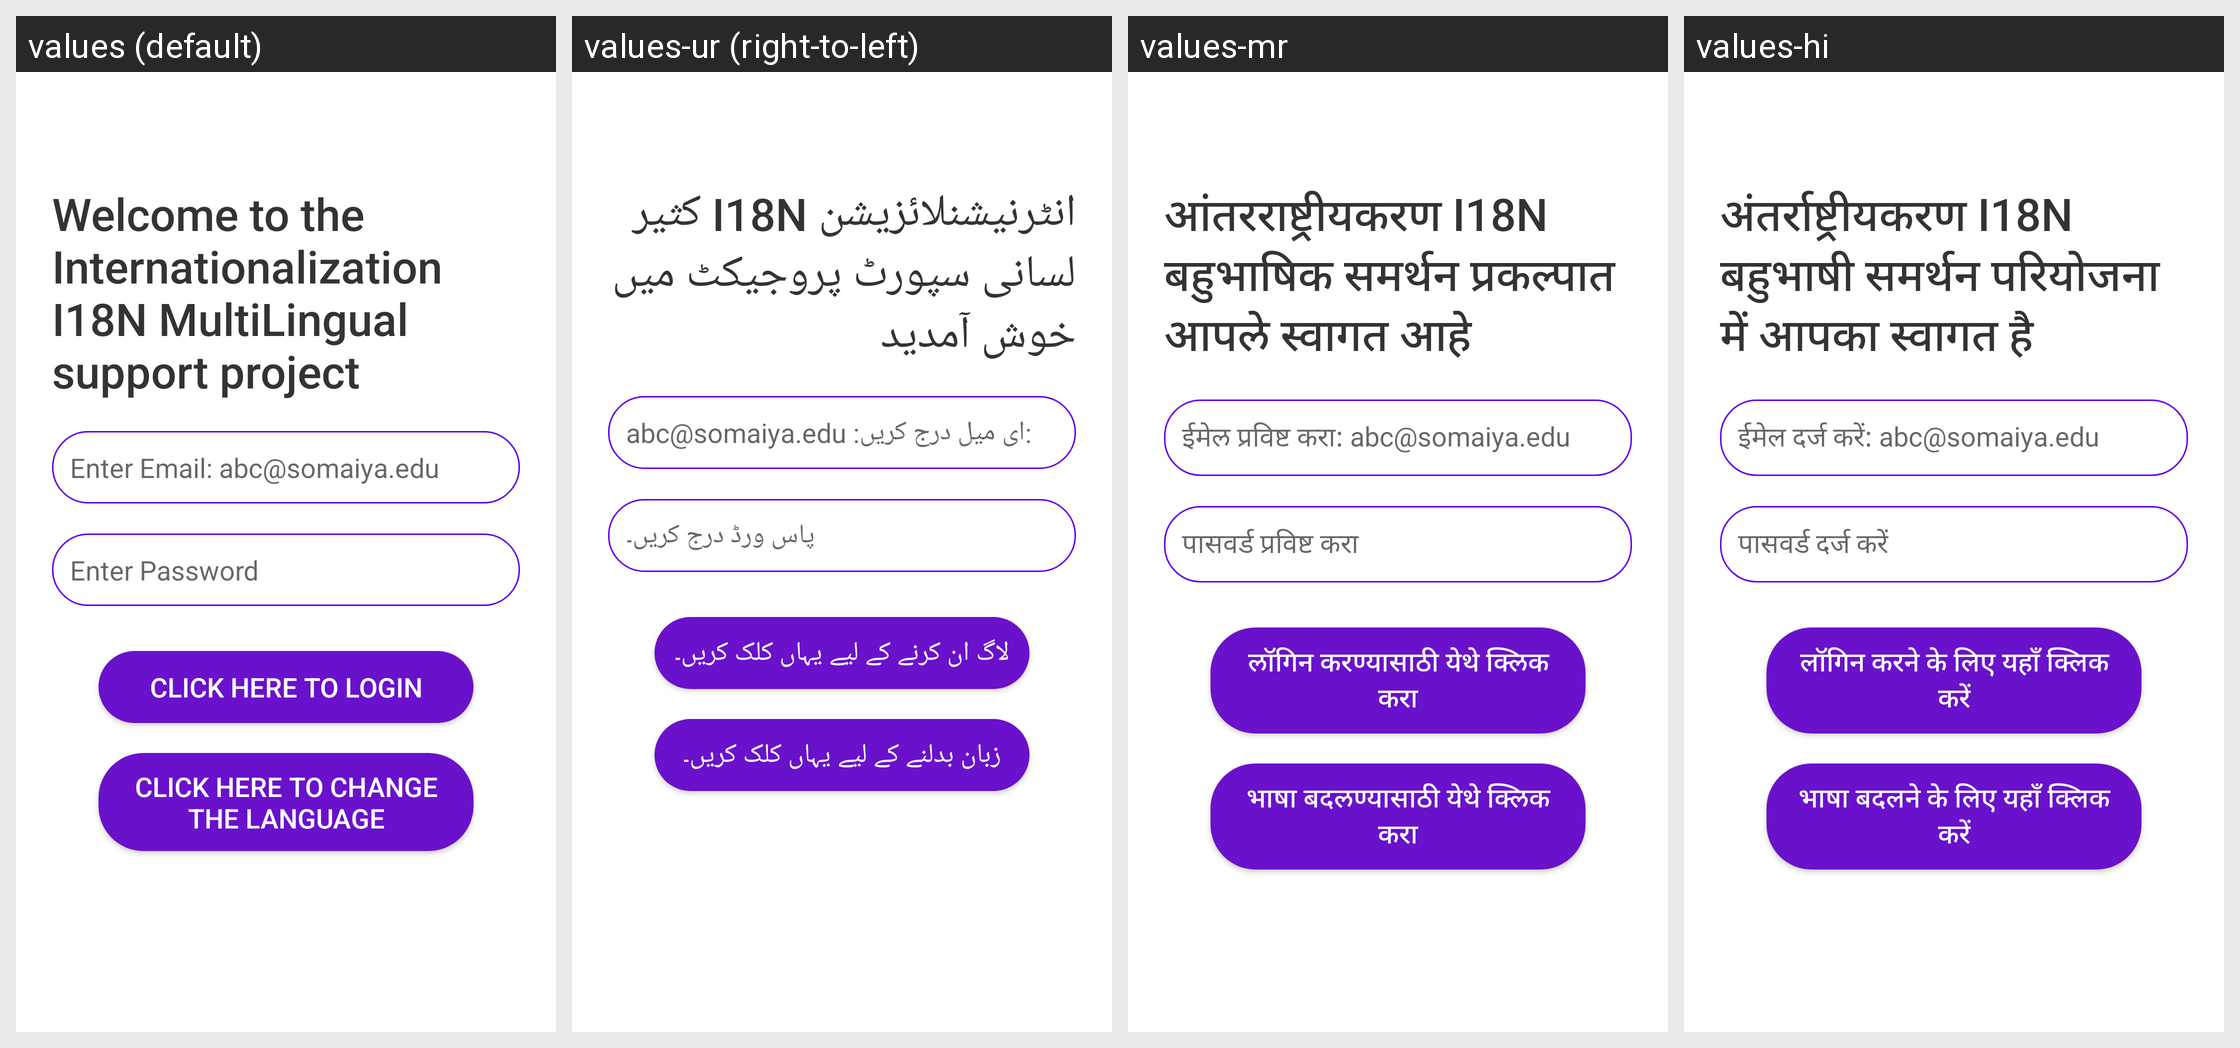

Here is an Android app screen in its default locale and in the app's own translations. Write out the translated-string differences for the strings that appear on this screen.
Android screen res/layout/activity_session71.xml rendered under 4 locales, left to right: values (default), values-ur (right-to-left), values-mr, values-hi. Device: Nexus 5 (rendered at 1080×1920; each locale shown at half size, 540×960, under a caption strip naming it); theme Theme.Project.
Other locales in the repository, not shown: values-en, values-gu.
Strings drawn on this screen, with the default value and each locale's value (text and hints the layout hard-codes, and strings that could not be matched under every locale, appear in the picture but are not listed):

session_name
  values: Welcome to the Internationalization I18N MultiLingual support project
  values-ur: انٹرنیشنلائزیشن I18N کثیر لسانی سپورٹ پروجیکٹ میں خوش آمدید
  values-mr: आंतरराष्ट्रीयकरण I18N बहुभाषिक समर्थन प्रकल्पात आपले स्वागत आहे
  values-hi: अंतर्राष्ट्रीयकरण I18N बहुभाषी समर्थन परियोजना में आपका स्वागत है

email
  values: Enter Email: abc@somaiya.edu
  values-ur: abc@somaiya.edu :ای میل درج کریں:
  values-mr: ईमेल प्रविष्ट करा: abc@somaiya.edu
  values-hi: ईमेल दर्ज करें: abc@somaiya.edu

password
  values: Enter Password
  values-ur: پاس ورڈ درج کریں۔
  values-mr: पासवर्ड प्रविष्ट करा
  values-hi: पासवर्ड दर्ज करें

login
  values: Click here to Login
  values-ur: لاگ ان کرنے کے لیے یہاں کلک کریں۔
  values-mr: लॉगिन करण्यासाठी येथे क्लिक करा
  values-hi: लॉगिन करने के लिए यहाँ क्लिक करें

change_language
  values: Click here to Change the Language
  values-ur: زبان بدلنے کے لیے یہاں کلک کریں۔
  values-mr: भाषा बदलण्यासाठी येथे क्लिक करा
  values-hi: भाषा बदलने के लिए यहाँ क्लिक करें
